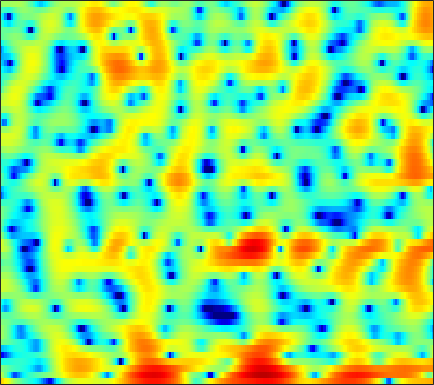

The file beside this chart, header and first rows:
7.1537, 6.3771, 5.3034, 4.2014, 3.367, 2.2643, 1.2125, 0.46937, -0.43817, -1.2394, -1.9398, -2.4208, -3.0066, -3.5998, -4.062, -4.6993, -5.4953, -6.2446, -7.4673, -9.1245, -11.415, -13.703, -16.905, -15.744
2.471, 1.133, -0.9697, -3.533, -5.836, -9.436, -12.51, -12.38, -9.938, -7.616, -5.892, -4.919, -3.93, -3.193, -2.746, -2.256, -1.843, -1.566, -1.207, -0.8395, -0.4612, -0.1466, 0.3224, 0.8676
0.3905, -0.1034, -0.7543, -1.379, -1.807, -2.307, -2.708, -2.945, -3.196, -3.445, -3.752, -4.062, -4.622, -5.408, -6.154, -7.331, -8.566, -9.232, -9.168, -7.814, -5.806, -4.25, -2.293, -0.5431
-4.454, -4.315, -4.105, -3.886, -3.723, -3.527, -3.377, -3.298, -3.264, -3.307, -3.443, -3.602, -3.891, -4.291, -4.668, -5.242, -5.817, -6.117, -6.098, -5.43, -4.179, -3.029, -1.427, 0.1096
-16.01, -15.35, -12.96, -10.47, -8.911, -7.263, -6.055, -5.374, -4.735, -4.335, -4.113, -4.016, -3.912, -3.812, -3.717, -3.523, -3.257, -2.963, -2.447, -1.779, -0.977, -0.3034, 0.6493, 1.607
-7.556, -7.48, -6.858, -5.997, -5.368, -4.643, -4.077, -3.781, -3.577, -3.613, -3.936, -4.371, -5.216, -6.366, -7.394, -8.684, -9.244, -8.691, -6.84, -4.6, -2.51, -1.092, 0.5534, 1.932
-0.09025, -0.4278, -0.8285, -1.231, -1.553, -1.997, -2.475, -2.859, -3.352, -3.82, -4.312, -4.753, -5.519, -6.515, -7.363, -8.525, -9.109, -8.619, -6.823, -4.492, -2.293, -0.8597, 0.7587, 2.053
1.396, 0.8015, -0.1163, -1.197, -2.127, -3.596, -5.388, -6.905, -8.854, -9.952, -9.48, -8.442, -6.867, -5.461, -4.563, -3.545, -2.611, -1.92, -0.9739, -0.02638, 0.8783, 1.504, 2.234, 2.824
1.243, 0.743, -0.08565, -1.123, -2.058, -3.561, -5.409, -7.043, -9.311, -10.39, -9.276, -7.749, -5.71, -3.929, -2.804, -1.566, -0.5444, 0.1035, 0.8431, 1.456, 1.949, 2.254, 2.562, 2.759
0.1969, -0.02347, -0.3796, -0.7999, -1.117, -1.506, -1.817, -2.007, -2.172, -2.161, -1.926, -1.625, -1.135, -0.6166, -0.2398, 0.2341, 0.6493, 0.8971, 1.135, 1.274, 1.318, 1.306, 1.238, 1.127
-1.311, -1.537, -1.69, -1.645, -1.493, -1.165, -0.7304, -0.3636, 0.1208, 0.5541, 0.9418, 1.208, 1.531, 1.787, 1.911, 1.986, 1.956, 1.844, 1.559, 1.119, 0.5224, -0.02249, -0.8463, -1.689
-5.493, -7.583, -9.421, -7.939, -5.768, -3.195, -1.258, -0.1315, 1.073, 1.982, 2.639, 2.99, 3.309, 3.483, 3.524, 3.455, 3.212, 2.917, 2.35, 1.534, 0.3862, -0.7797, -2.907, -6.143
-3.842, -5.251, -6.258, -5.53, -4.262, -2.432, -0.8649, 0.05699, 0.9572, 1.585, 2.007, 2.19, 2.289, 2.263, 2.189, 2.031, 1.809, 1.613, 1.288, 0.8521, 0.2849, -0.2411, -1.043, -1.904
1.096, 0.8162, 0.5661, 0.5129, 0.5508, 0.6268, 0.7241, 0.7914, 0.7663, 0.5628, 0.2033, -0.1434, -0.6989, -1.327, -1.788, -2.251, -2.424, -2.344, -2.03, -1.59, -1.115, -0.7789, -0.4044, -0.09786
3.142, 3.007, 2.775, 2.51, 2.292, 1.943, 1.464, 1.03, 0.3517, -0.5106, -1.651, -2.7, -4.425, -6.713, -8.929, -12.51, -14.05, -11.89, -8.268, -5.392, -3.253, -1.995, -0.6922, 0.2933
3.039, 2.962, 2.756, 2.402, 2.062, 1.523, 0.8328, 0.1829, -0.8131, -1.936, -3.216, -4.322, -5.969, -7.755, -9.138, -10.75, -11, -9.974, -7.74, -5.372, -3.283, -1.97, -0.4984, 0.6759
1.593, 1.596, 1.485, 1.187, 0.8045, 0.1162, -0.7175, -1.489, -2.732, -4.14, -5.619, -6.743, -8.083, -8.893, -9.033, -8.653, -7.692, -6.742, -5.257, -3.644, -2.094, -1.018, 0.2856, 1.392
-0.4945, -0.2454, -0.1287, -0.2645, -0.5821, -1.335, -2.334, -3.248, -4.878, -6.97, -9.56, -12.04, -16.84, -23.02, -20.19, -14.14, -10.16, -7.913, -5.42, -3.331, -1.583, -0.4269, 0.9213, 2.041
-1.982, -1.33, -1.005, -1.142, -1.438, -2.176, -3.331, -4.336, -5.823, -7.633, -9.523, -10.86, -12.43, -13.12, -12.55, -10.79, -8.561, -6.888, -4.703, -2.789, -1.094, 0.03903, 1.363, 2.429
-0.08789, 0.2014, 0.1931, -0.3265, -0.9362, -1.99, -3.556, -4.932, -6.825, -8.861, -10.62, -11.43, -11.6, -11.06, -10.24, -8.809, -7.154, -5.776, -3.87, -2.086, -0.3887, 0.7581, 2.04, 3.048
3.271, 2.856, 2.161, 1.188, 0.1613, -1.393, -3.33, -5.324, -8.613, -13.2, -22.69, -36.69, -19.04, -14.47, -12.85, -11.35, -9.833, -8.221, -5.653, -2.966, -0.5125, 1.038, 2.655, 3.823
3.6, 2.706, 1.392, 0.03819, -1.117, -2.655, -4.084, -5.324, -6.935, -8.506, -10.11, -10.81, -11.38, -12.11, -13.08, -16.2, -24.91, -18.86, -9.861, -4.891, -1.39, 0.5424, 2.469, 3.791
0.9055, -0.5789, -3.032, -5.649, -7.471, -9.218, -9.279, -8.754, -8.237, -7.758, -7.495, -7.4, -7.276, -7.271, -7.205, -6.985, -6.342, -5.449, -3.826, -1.943, -0.09412, 1.121, 2.498, 3.523
-1.221, -3.062, -6.231, -10.51, -14.73, -18.73, -14.5, -11.88, -9.461, -7.977, -6.877, -6.269, -5.593, -4.921, -4.44, -3.724, -2.881, -2.169, -1.159, -0.07821, 0.9639, 1.704, 2.586, 3.291
-0.8563, -1.996, -3.598, -5.159, -6.104, -7.072, -7.34, -7.339, -7.083, -6.676, -6.272, -5.903, -5.391, -4.745, -4.187, -3.341, -2.418, -1.691, -0.7159, 0.2619, 1.151, 1.764, 2.471, 3.041
-0.03019, -0.773, -1.727, -2.689, -3.323, -4.121, -4.847, -5.32, -5.969, -6.55, -7.079, -7.333, -7.305, -6.805, -6.076, -4.811, -3.405, -2.362, -1.043, 0.1253, 1.144, 1.796, 2.513, 3.07
-0.149, -0.6889, -1.331, -1.95, -2.445, -3.097, -3.944, -4.667, -5.898, -7.586, -9.923, -12.42, -16.41, -15.6, -11.94, -7.852, -4.847, -3.088, -1.194, 0.27, 1.433, 2.128, 2.857, 3.376
-2.765, -2.909, -2.939, -2.851, -2.873, -3.023, -3.354, -3.797, -4.595, -5.764, -7.258, -8.578, -9.829, -9.376, -7.838, -5.372, -3.141, -1.724, -0.1784, 1.043, 1.98, 2.519, 3.056, 3.402
-11.65, -9.065, -6.493, -4.856, -4.008, -3.351, -2.91, -2.787, -2.713, -2.774, -2.822, -2.803, -2.607, -2.155, -1.657, -0.8518, 0.0179, 0.6447, 1.352, 1.914, 2.285, 2.453, 2.551, 2.533
-8.005, -7.048, -5.582, -4.481, -3.826, -3.157, -2.65, -2.283, -1.84, -1.35, -0.8605, -0.4467, 0.08615, 0.668, 1.101, 1.645, 2.11, 2.375, 2.579, 2.57, 2.284, 1.903, 1.149, 0.2527
-1.569, -2.141, -2.917, -3.48, -3.961, -4.264, -4.291, -3.936, -3.151, -2.158, -1.112, -0.3714, 0.5851, 1.438, 2.02, 2.696, 3.204, 3.443, 3.55, 3.305, 2.658, 1.796, -0.02166, -3.085
-1.082, -2.22, -4.07, -6.495, -8.976, -13.33, -15.51, -13.1, -9.361, -6.737, -4.849, -3.712, -2.349, -1.08, -0.1792, 0.9251, 1.871, 2.429, 2.913, 3.083, 2.903, 2.517, 1.687, 0.5827
-2.753, -3.564, -5.028, -6.958, -8.819, -11.32, -12.82, -12.29, -11.22, -10.26, -10.04, -9.872, -9.106, -7.228, -5.451, -3.187, -1.276, -0.1078, 1.057, 1.882, 2.365, 2.579, 2.692, 2.72
-3.643, -3.438, -3.474, -3.968, -4.394, -5.226, -5.992, -6.662, -7.712, -9.398, -12.43, -16.5, -23.74, -13.59, -9.109, -5.208, -2.568, -1.093, 0.3976, 1.477, 2.205, 2.602, 2.95, 3.165
-2.375, -1.571, -0.9812, -0.8035, -0.8343, -1.127, -1.558, -2.059, -2.791, -3.684, -4.543, -5.019, -5.084, -4.391, -3.507, -2.192, -0.9173, -0.08164, 0.8466, 1.529, 2.031, 2.249, 2.397, 2.375
0.9294, 1.28, 1.586, 1.772, 1.738, 1.638, 1.341, 1.075, 0.6354, 0.165, -0.2628, -0.5483, -0.79, -0.8835, -0.8279, -0.605, -0.2788, -0.007911, 0.3394, 0.5899, 0.7088, 0.656, 0.3846, -0.1417
3.136, 3.183, 3.256, 3.262, 3.226, 3.1, 2.859, 2.631, 2.189, 1.645, 0.9885, 0.441, -0.3514, -1.13, -1.651, -2.122, -2.259, -2.136, -1.79, -1.403, -1.256, -1.315, -1.799, -2.824
3.611, 3.557, 3.546, 3.56, 3.626, 3.612, 3.545, 3.357, 2.941, 2.274, 1.273, 0.2971, -1.408, -3.666, -5.776, -8.713, -9.415, -7.846, -5.378, -3.515, -2.37, -1.94, -1.882, -2.427
1.116, 0.8179, 0.832, 1.365, 1.871, 2.557, 3.023, 3.171, 3.101, 2.648, 1.79, 0.8467, -0.9058, -3.292, -5.6, -9.023, -9.889, -7.953, -5.088, -3.018, -1.598, -0.9306, -0.399, -0.2203
-6.996, -11.14, -10.27, -4.895, -2.29, 0.09897, 1.49, 2.139, 2.542, 2.49, 2.101, 1.59, 0.6862, -0.313, -1.036, -1.815, -2.153, -2.118, -1.73, -1.181, -0.5631, -0.166, 0.2927, 0.644
-3.406, -4.388, -4.214, -2.576, -1.115, 0.4118, 1.509, 2.044, 2.359, 2.327, 2.007, 1.588, 0.9104, 0.09527, -0.502, -1.209, -1.71, -1.922, -1.982, -1.801, -1.468, -1.138, -0.7011, -0.2625
1.484, 1.381, 1.469, 1.828, 2.125, 2.544, 2.867, 2.944, 2.857, 2.5, 1.824, 1.145, 0.003753, -1.389, -2.54, -4.039, -5.277, -5.785, -5.874, -5.408, -4.747, -4.17, -3.408, -2.684
2.755, 2.925, 3.23, 3.524, 3.709, 3.913, 3.937, 3.832, 3.497, 2.861, 1.873, 0.8782, -0.9076, -3.274, -5.64, -9.946, -16.39, -19.78, -15.04, -11.6, -9.73, -8.858, -7.846, -6.791
1.333, 2.019, 2.831, 3.482, 3.905, 4.256, 4.393, 4.368, 4.082, 3.502, 2.625, 1.709, 0.115, -1.962, -3.867, -6.803, -9.741, -11.12, -11.67, -11.85, -12.66, -14.07, -16.38, -15.38
-2.131, -0.5871, 0.9914, 2.201, 2.876, 3.532, 3.977, 4.141, 4.144, 3.921, 3.442, 2.906, 1.967, 0.7865, -0.2194, -1.687, -3.188, -4.326, -5.846, -7.545, -9.66, -11.54, -13.97, -13.73
-3.689, -2.364, -0.8661, 0.3009, 0.9993, 1.836, 2.502, 2.885, 3.283, 3.495, 3.483, 3.349, 2.997, 2.443, 1.913, 1.062, 0.08981, -0.727, -1.871, -3.074, -4.273, -5.111, -5.971, -6.404
-3.625, -3.191, -2.69, -2.142, -1.588, -0.7605, 0.1711, 0.9238, 1.843, 2.601, 3.167, 3.44, 3.599, 3.522, 3.319, 2.881, 2.251, 1.682, 0.7893, -0.2303, -1.318, -2.171, -3.332, -4.516
-4.894, -5.486, -6.537, -7.438, -7.535, -6.295, -3.959, -2.163, -0.08321, 1.567, 2.821, 3.499, 4.099, 4.397, 4.433, 4.256, 3.835, 3.375, 2.56, 1.543, 0.2986, -0.7712, -2.417, -4.367
-6.903, -7.976, -10.36, -14.84, -20.02, -13.99, -7.561, -4.41, -1.329, 0.8546, 2.43, 3.299, 4.122, 4.594, 4.752, 4.705, 4.389, 3.978, 3.205, 2.173, 0.8422, -0.3514, -2.219, -4.41
-8.524, -8.126, -7.627, -7.104, -6.512, -5.215, -3.444, -1.997, -0.278, 1.215, 2.399, 3.096, 3.777, 4.202, 4.357, 4.351, 4.1, 3.741, 3.05, 2.063, 0.7749, -0.4187, -2.322, -4.618
-9.777, -7.512, -5.458, -3.97, -3.045, -1.867, -0.7519, 0.02081, 0.9502, 1.757, 2.423, 2.821, 3.212, 3.48, 3.586, 3.615, 3.49, 3.278, 2.797, 2.051, 1.007, 0.00424, -1.733, -3.996
-4.816, -3.874, -2.716, -1.681, -0.9703, -0.2062, 0.4108, 0.7612, 1.169, 1.412, 1.515, 1.539, 1.563, 1.605, 1.697, 1.889, 2.108, 2.24, 2.273, 2.107, 1.663, 1.132, 0.1738, -1.08
-1.291, -1.123, -0.7903, -0.4132, -0.1526, 0.1396, 0.3333, 0.3925, 0.2616, -0.1315, -0.8362, -1.552, -2.593, -3.318, -3.245, -2.294, -0.903, 0.08298, 1.153, 1.86, 2.209, 2.247, 2.069, 1.651
-0.8579, -1.046, -1.239, -1.332, -1.33, -1.145, -0.941, -0.8564, -1.069, -1.704, -3.012, -4.669, -8.478, -17.96, -22.23, -8.927, -3.986, -1.691, 0.3992, 1.754, 2.618, 3.017, 3.248, 3.222
-2.863, -3.806, -5.29, -6.378, -6.294, -5.134, -3.666, -2.785, -1.988, -1.758, -2.019, -2.496, -3.353, -3.937, -3.785, -2.739, -1.241, -0.1069, 1.183, 2.208, 2.956, 3.349, 3.65, 3.72
-4.416, -6.152, -10.16, -18.64, -18.14, -9.631, -5.424, -3.508, -1.857, -0.9141, -0.4426, -0.2848, -0.2327, -0.1637, -0.08128, 0.1644, 0.543, 0.8782, 1.38, 1.893, 2.36, 2.654, 2.968, 3.119
-2.097, -2.522, -3.19, -3.582, -3.412, -2.662, -1.61, -0.8583, -0.06935, 0.4401, 0.6691, 0.6793, 0.5547, 0.2758, 0.01028, -0.3651, -0.6778, -0.8294, -0.8356, -0.61, -0.1616, 0.2673, 0.871, 1.401
0.9673, 1.081, 1.136, 1.183, 1.254, 1.383, 1.514, 1.586, 1.605, 1.467, 1.143, 0.7524, 0.02702, -0.9801, -1.889, -3.346, -5.003, -6.196, -7.297, -7.142, -5.826, -4.536, -2.876, -1.425
